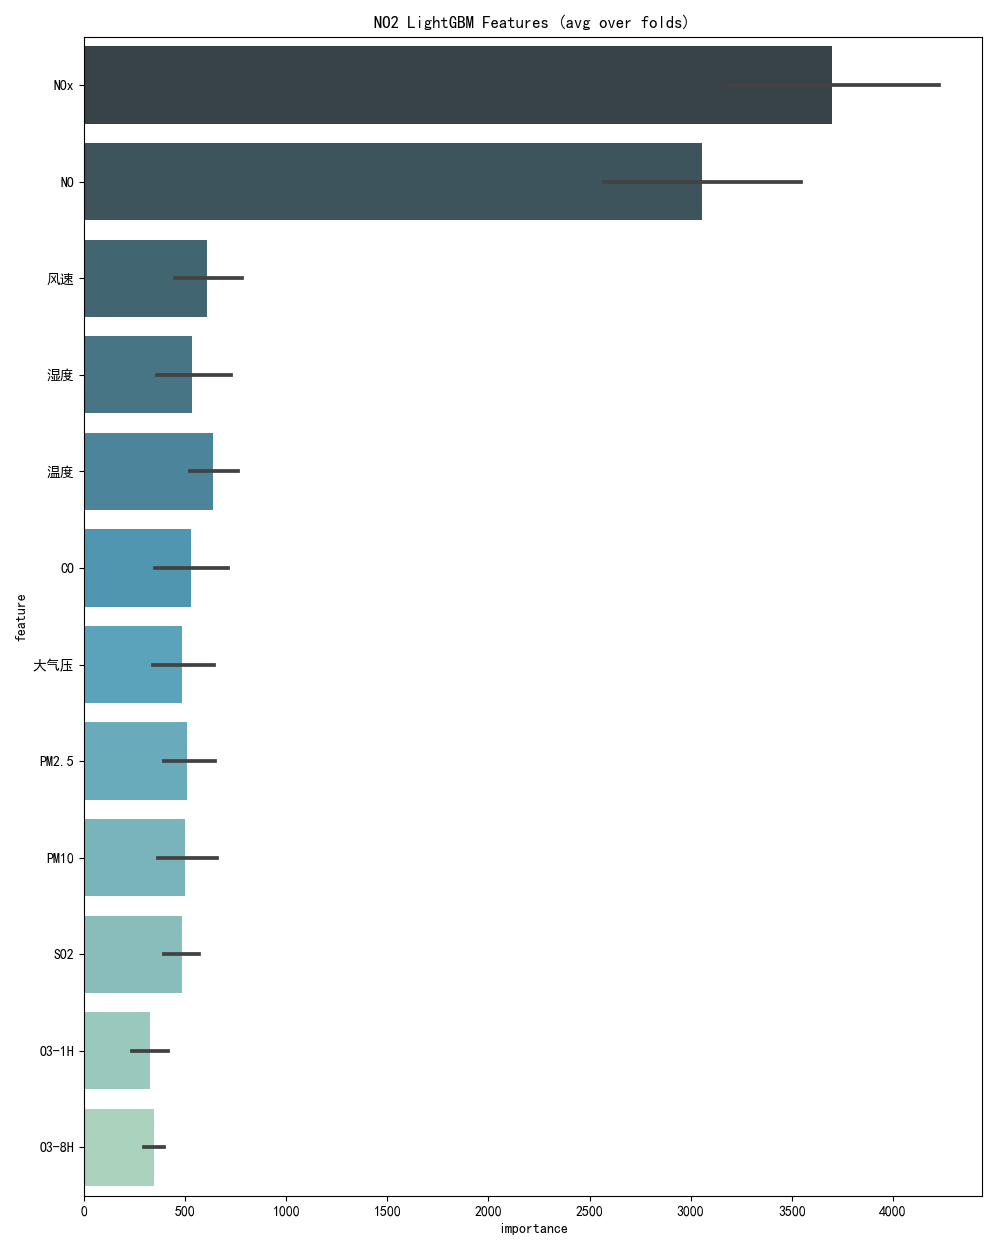

Values plotted in this chart, from the file beside it:
, feature, importance, fold
0, CO, 443, 1
1, NO, 2999, 1
2, NOx, 3650, 1
3, O3-1H, 294, 1
4, O3-8H, 430, 1
5, PM10, 505, 1
6, PM2.5, 549, 1
7, SO2, 517, 1
8, 大气压, 444, 1
9, 温度, 596, 1
10, 湿度, 416, 1
11, 风速, 642, 1
0, CO, 735, 2
1, NO, 3739, 2
2, NOx, 4380, 2
3, O3-1H, 418, 2
4, O3-8H, 344, 2
5, PM10, 703, 2
6, PM2.5, 773, 2
7, SO2, 647, 2
8, 大气压, 590, 2
9, 温度, 843, 2
10, 湿度, 848, 2
11, 风速, 872, 2
0, CO, 824, 3
1, NO, 3622, 3
2, NOx, 4341, 3
3, O3-1H, 476, 3
4, O3-8H, 394, 3
5, PM10, 672, 3
6, PM2.5, 492, 3
7, SO2, 518, 3
8, 大气压, 773, 3
9, 温度, 740, 3
10, 湿度, 722, 3
11, 风速, 730, 3
0, CO, 399, 4
1, NO, 2525, 4
2, NOx, 3110, 4
3, O3-1H, 240, 4
4, O3-8H, 274, 4
5, PM10, 370, 4
6, PM2.5, 379, 4
7, SO2, 397, 4
8, 大气压, 288, 4
9, 温度, 530, 4
10, 湿度, 369, 4
11, 风速, 392, 4
0, CO, 255, 5
1, NO, 2398, 5
2, NOx, 3001, 5
3, O3-1H, 207, 5
4, O3-8H, 294, 5
5, PM10, 260, 5
6, PM2.5, 347, 5
7, SO2, 339, 5
8, 大气压, 326, 5
9, 温度, 483, 5
10, 湿度, 324, 5
11, 风速, 412, 5
